Dataset: OCT_dataset (GitHub, faziya18/retina_ai). Classes: AMD, CSR.

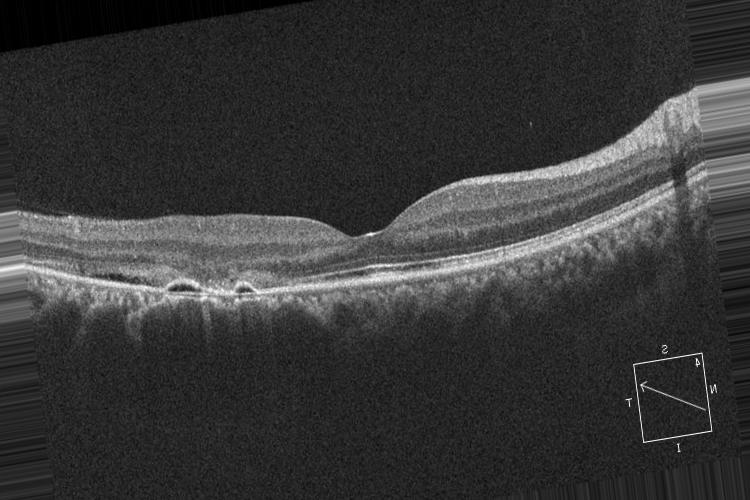
Label: CSR

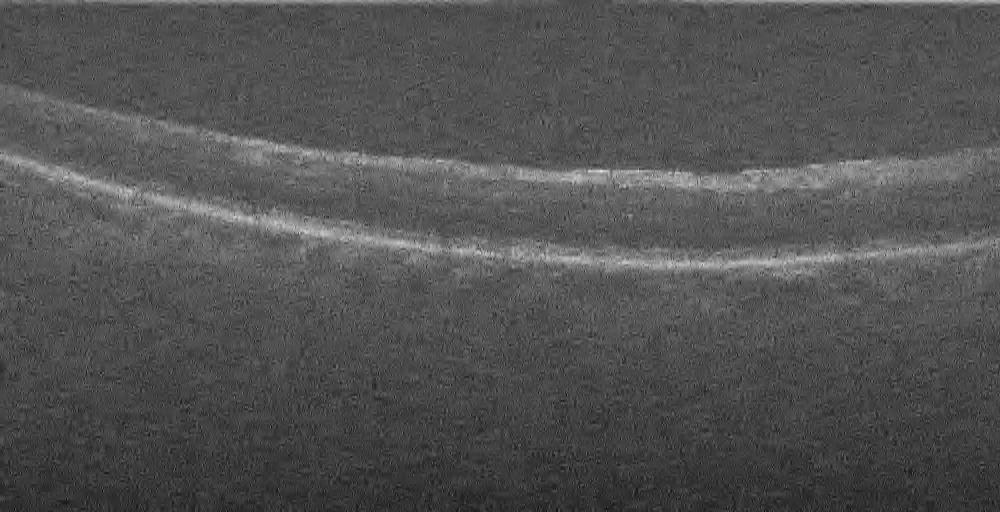
Label: AMD

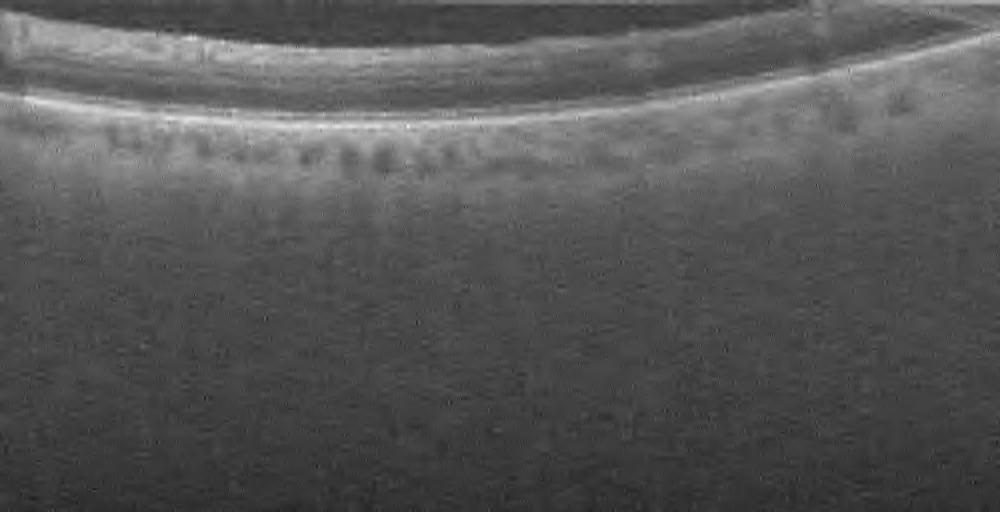
Label: AMD

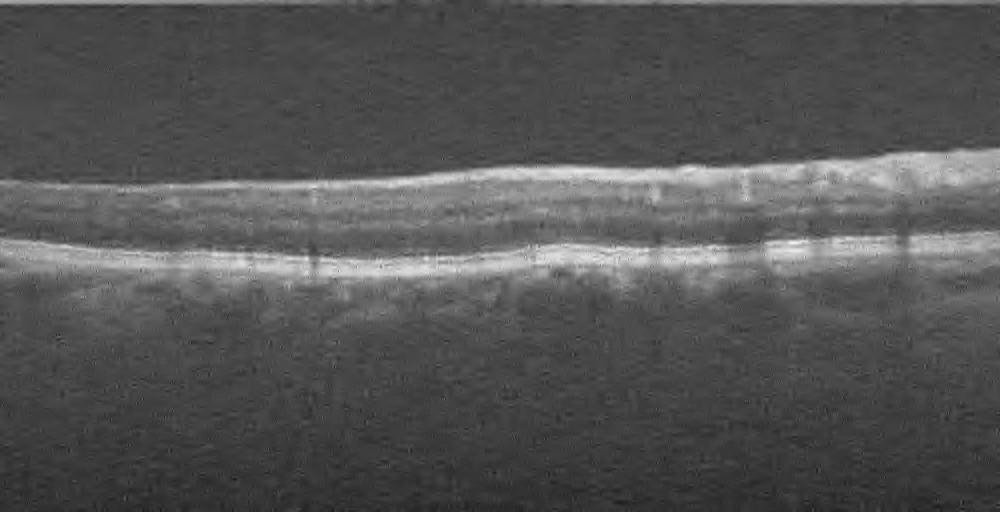
Label: AMD

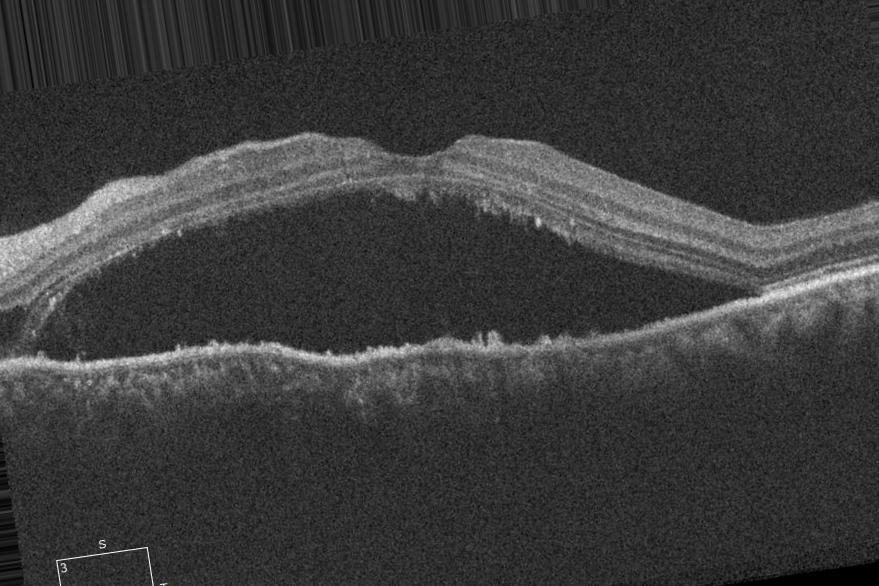
Label: CSR

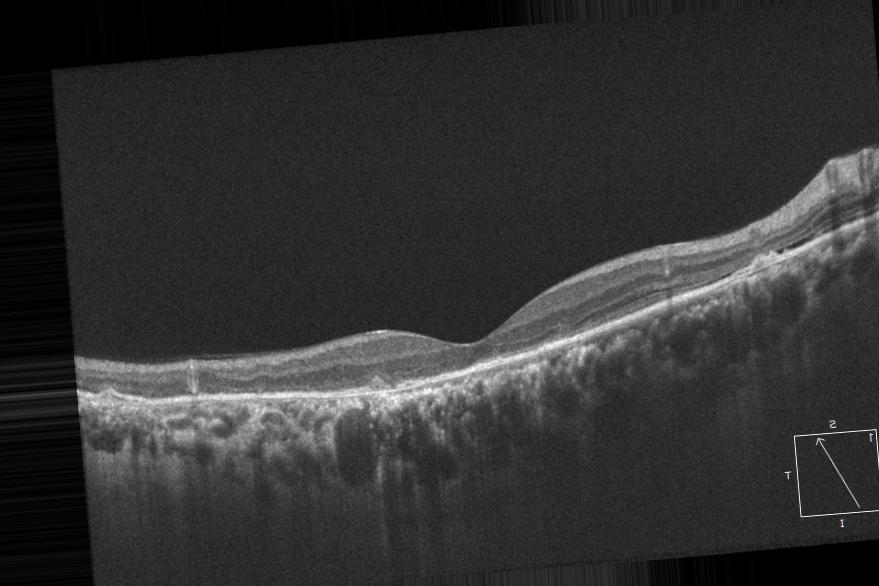
Label: CSR
